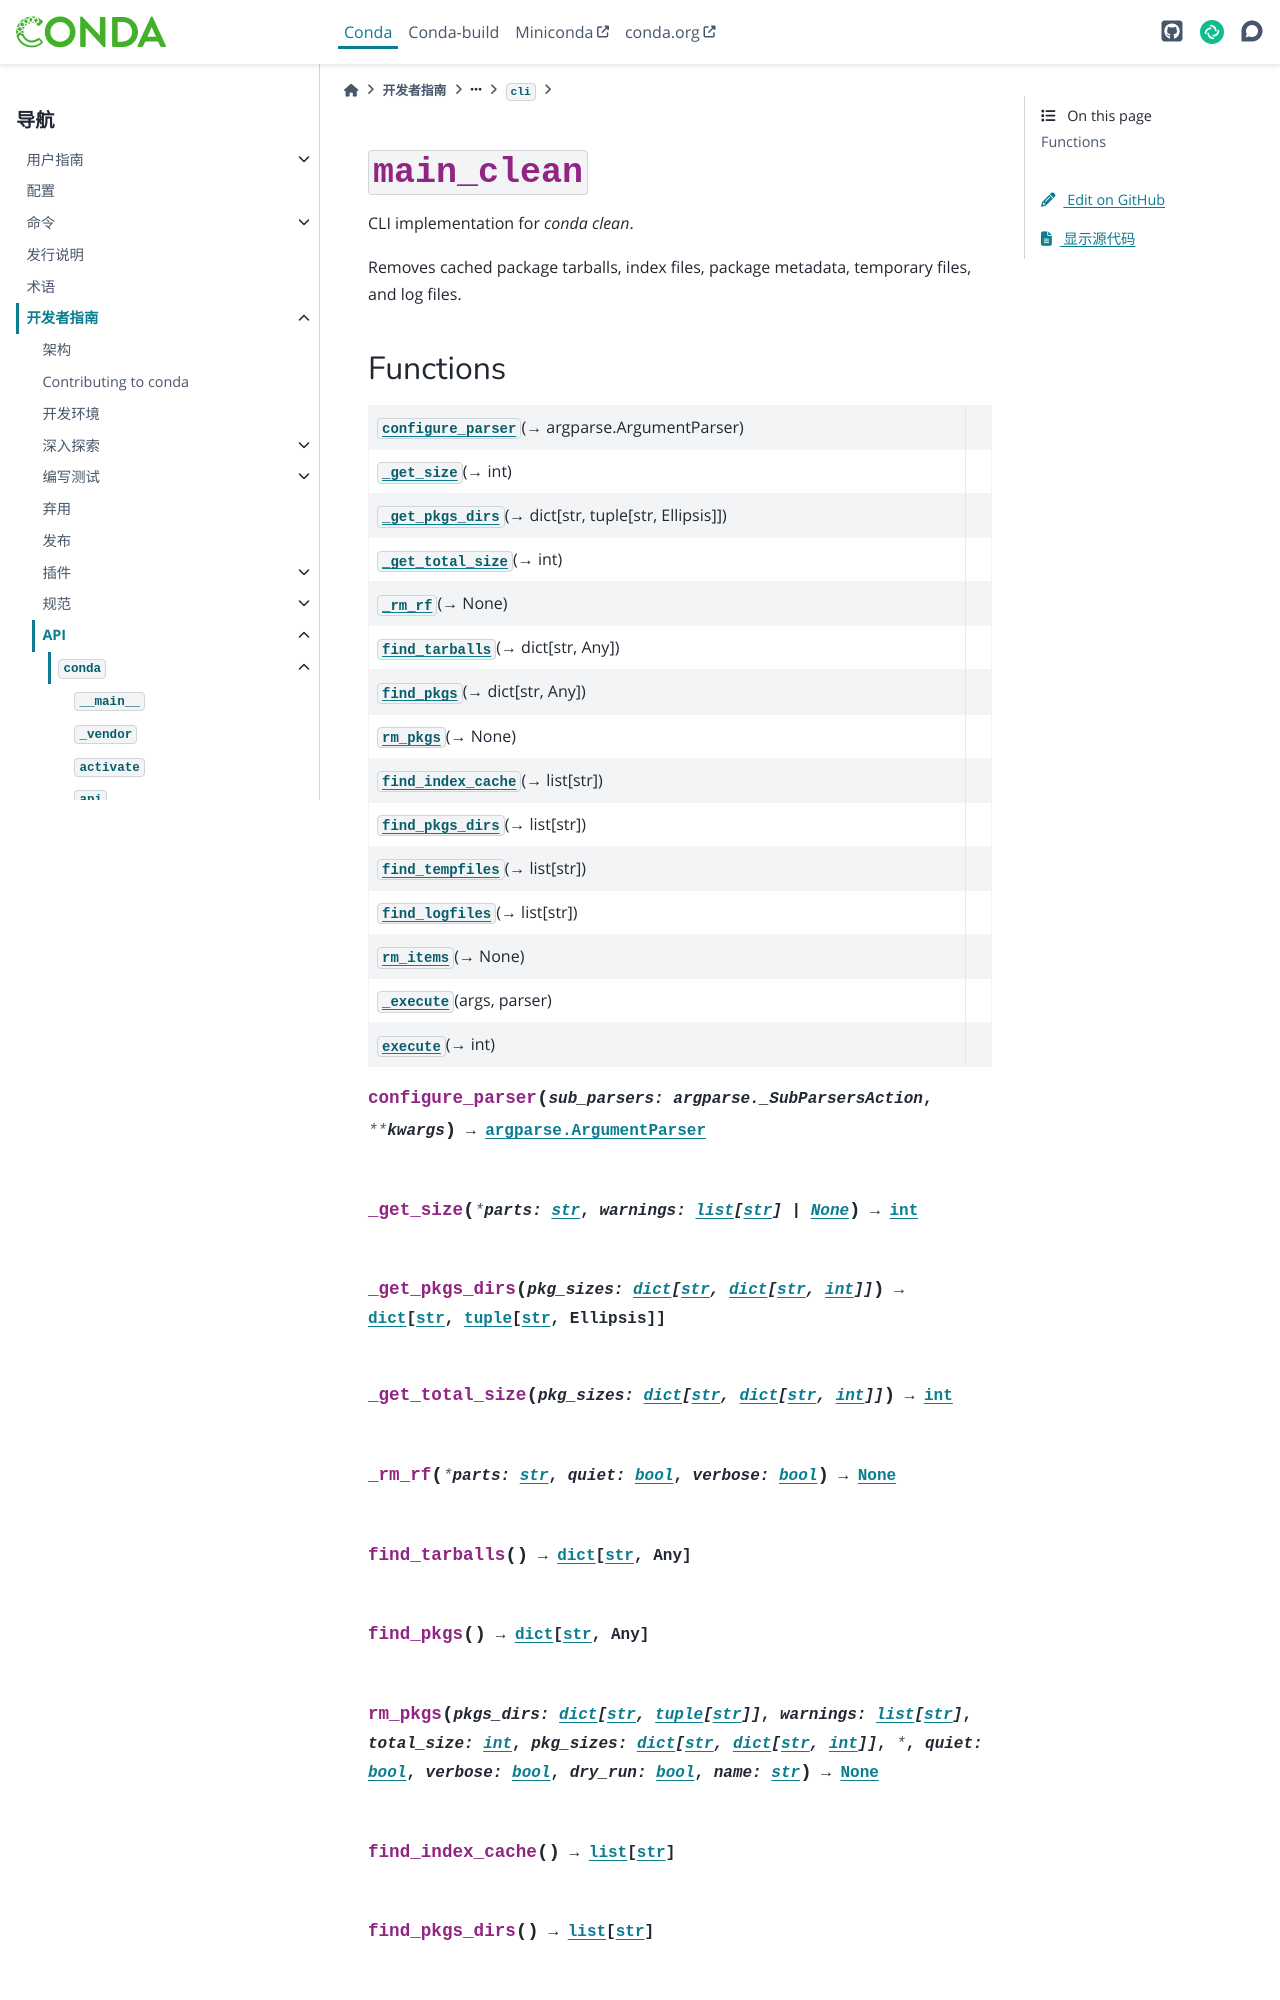

repository: hellowac/conda-zh-cn · page: dev-guide/api/conda/cli/main_clean/index.html · generator: sphinx

:py:mod:`main_clean`
====================

.. py:module:: conda.cli.main_clean

.. autoapi-nested-parse::

   CLI implementation for `conda clean`.

   Removes cached package tarballs, index files, package metadata, temporary files, and log files.
